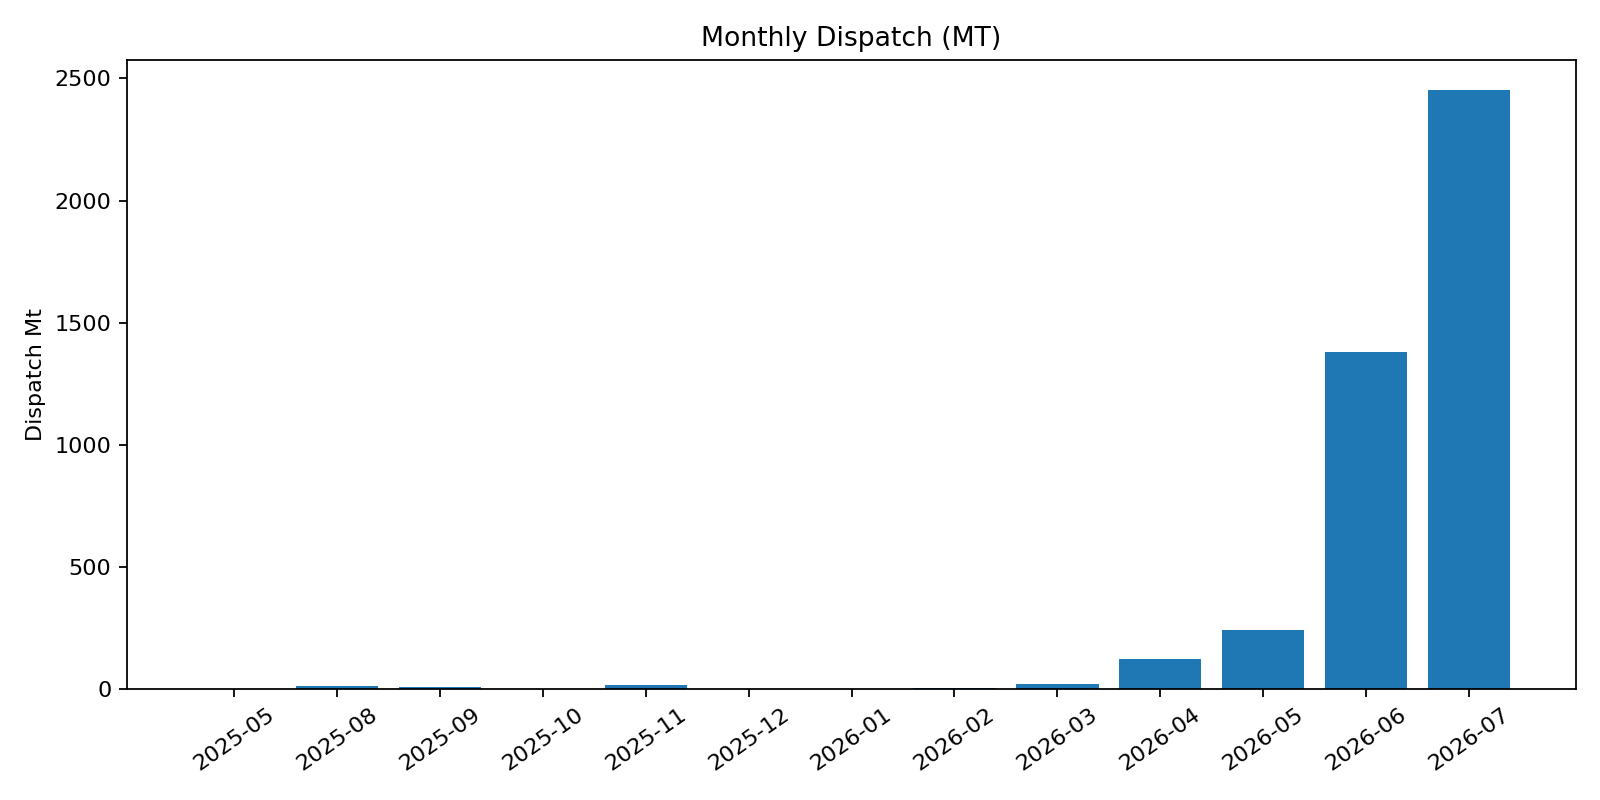

Values plotted in this chart, from the file beside it:
Year-Month, dispatch_mt, dispatch_value_rs, dispatch_lines
2025-05, 1.619, 161900, 1
2025-08, 13.62, 1252856, 4
2025-09, 11.01, 934237, 3
2025-10, 2.795, 237575, 1
2025-11, 15.82, 1638381, 7
2025-12, 0.72, 66240, 1
2026-01, 0.8, 45280, 1
2026-02, 5.095, 349809, 3
2026-03, 22.04, 1453163, 12
2026-04, 123.8, 7862277, 48
2026-05, 242.9, 15878214, 75
2026-06, 1378, 89390269, 418
2026-07, 2454, 154680002, 681
